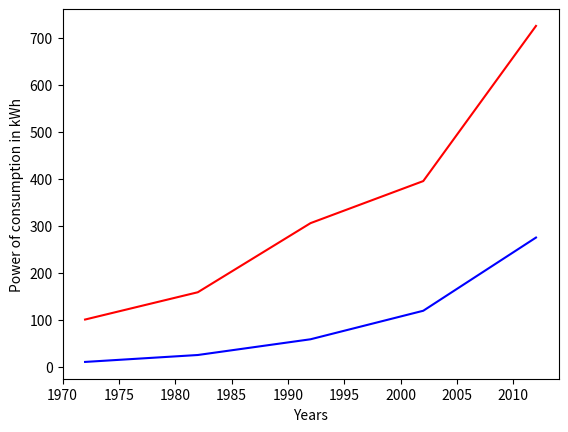

Recreate this plot in Python.
import matplotlib.pyplot as plt
from  mpl_toolkits.mplot3d import Axes3D
import numpy as np
import math

year = [1972, 1982, 1992, 2002, 2012];
australia = [100.6, 158.61, 305.54, 394.96, 724.79];
new_zealand = [10.5, 25.21, 58.65, 119.27, 274.87];

plt.plot(year, australia, color='red', label='Australia');
plt.plot(year, new_zealand, color='blue', label='New Zealand');


plt.xlabel("Years");
plt.ylabel("Power of consumption in kWh");
